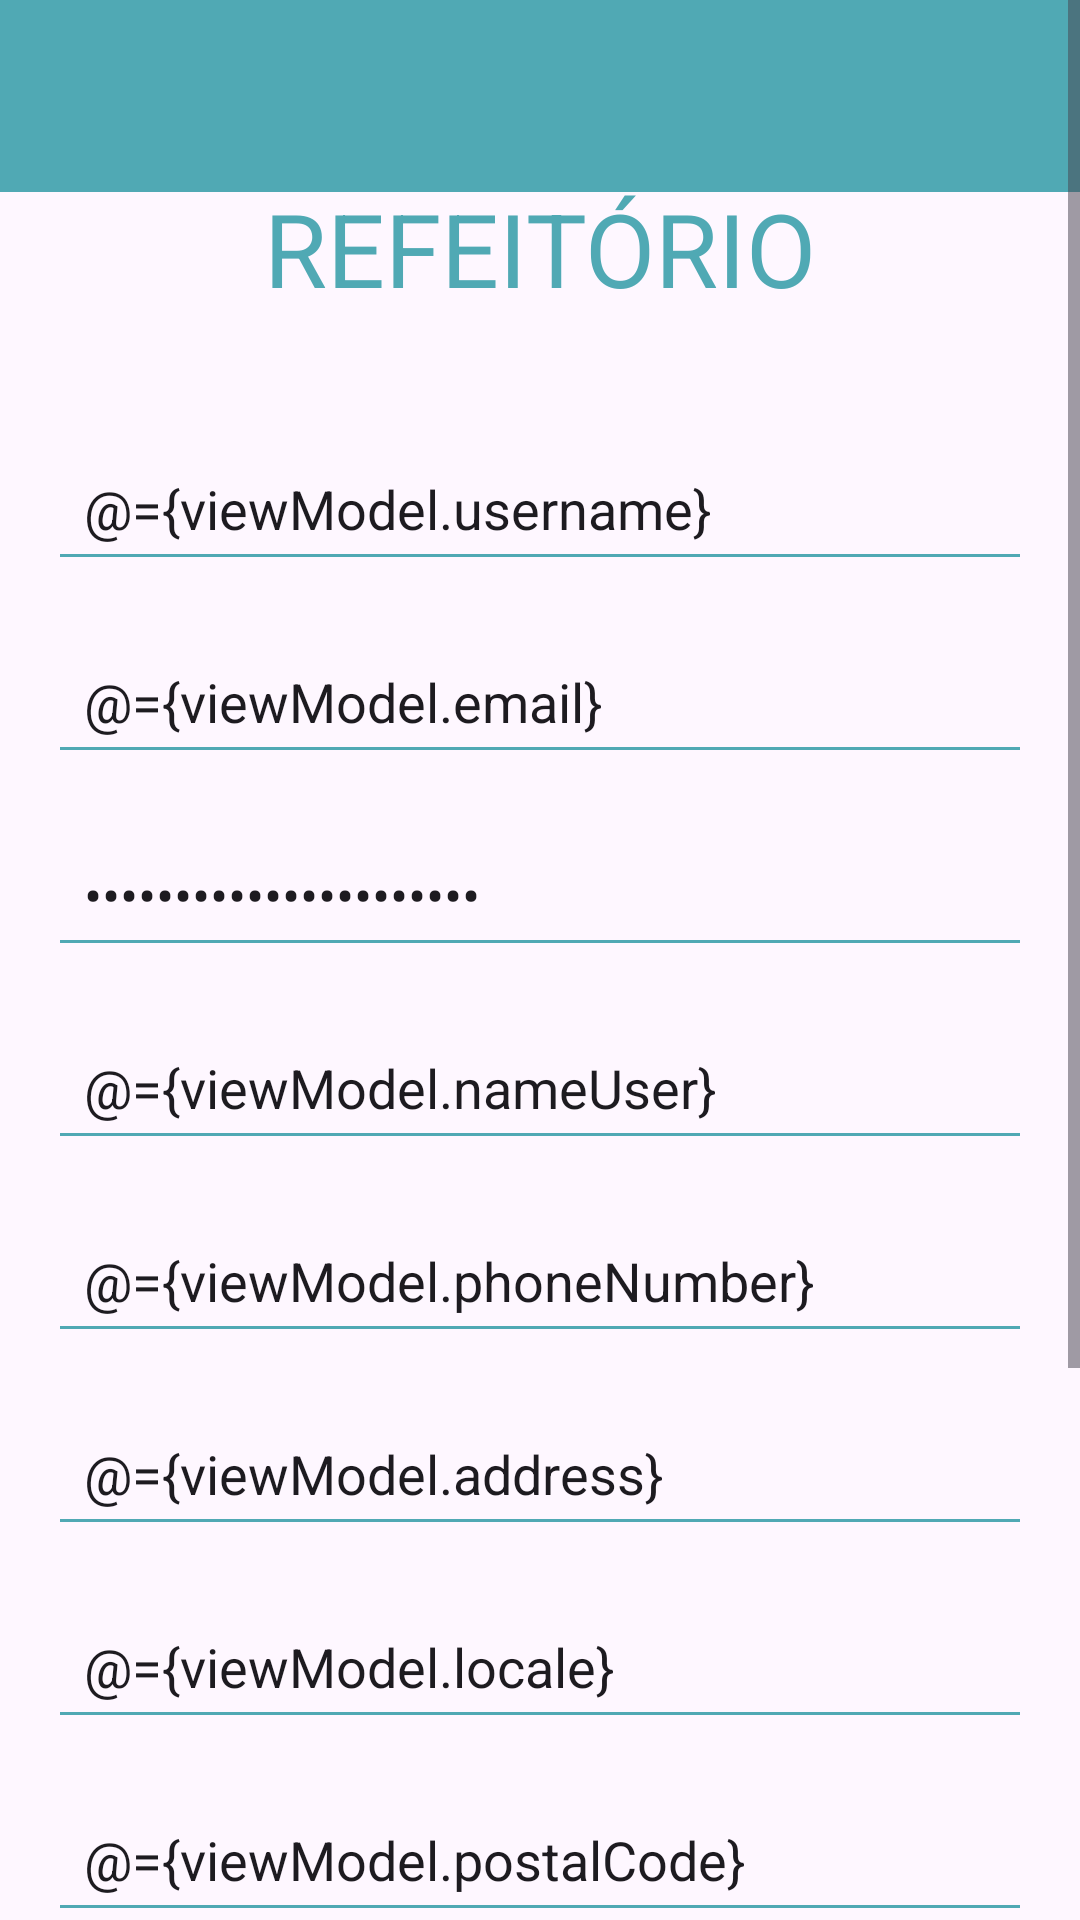

This screen was rendered from an Android layout file. Write that file and the resources it references.
<!-- AndroidManifest.xml: application theme Theme.Refeitorio -->
<!-- res/layout/activity_register.xml -->
<?xml version="1.0" encoding="utf-8"?>
<layout>
    <data>
        <variable
            name="viewModel"
            type="pt.ipleiria.estg.dei.refeitorio.ui.viewmodel.RegisterViewModel" />
    </data>

    <ScrollView
        xmlns:android="http://schemas.android.com/apk/res/android"
        xmlns:app="http://schemas.android.com/apk/res-auto"
        xmlns:tools="http://schemas.android.com/tools"
        android:layout_width="match_parent"
        android:layout_height="match_parent"
        android:id="@+id/content"
        tools:context=".ui.activities.RegisterActivity">

        <androidx.constraintlayout.widget.ConstraintLayout
            android:layout_width="match_parent"
            android:layout_height="wrap_content">
            <include
                android:id="@+id/app_bar_register"
                layout="@layout/app_bar_home"
                android:layout_width="match_parent"
                android:layout_height="wrap_content"
                app:layout_constraintTop_toTopOf="parent" />
            <TextView
                android:id="@+id/textView"
                android:layout_width="wrap_content"
                android:layout_height="wrap_content"
                android:text="REFEITÓRIO"
                android:textAllCaps="true"
                android:textColor="#50A9B4"
                android:textSize="34sp"
                android:textStyle="normal"
                app:layout_constraintTop_toTopOf="parent"
                app:layout_constraintStart_toStartOf="parent"
                app:layout_constraintEnd_toEndOf="parent"
                android:layout_marginTop="60dp" />

            <EditText
                android:id="@+id/inputUsername"
                android:layout_width="0dp"
                android:layout_height="wrap_content"
                android:hint="Nome de Utilizador"
                android:text="@={viewModel.username}"
                android:inputType="text"
                android:backgroundTint="#50A9B4"
                android:layout_marginHorizontal="16dp"
                android:padding="12dp"
                app:layout_constraintTop_toBottomOf="@id/textView"
                app:layout_constraintStart_toStartOf="parent"
                app:layout_constraintEnd_toEndOf="parent"
                android:layout_marginTop="40dp" />

            <EditText
                android:id="@+id/inputEmail"
                android:layout_width="0dp"
                android:layout_height="wrap_content"
                android:hint="E-mail"
                android:text="@={viewModel.email}"
                android:inputType="textEmailAddress"
                android:backgroundTint="#50A9B4"
                android:layout_marginHorizontal="16dp"
                android:padding="12dp"
                app:layout_constraintTop_toBottomOf="@id/inputUsername"
                app:layout_constraintStart_toStartOf="parent"
                app:layout_constraintEnd_toEndOf="parent"
                android:layout_marginTop="16dp" />

            <EditText
                android:id="@+id/inputPassword"
                android:layout_width="0dp"
                android:layout_height="wrap_content"
                android:hint="Password"
                android:text="@={viewModel.password}"
                android:inputType="textPassword"
                android:backgroundTint="#50A9B4"
                android:layout_marginHorizontal="16dp"
                android:padding="12dp"
                app:layout_constraintTop_toBottomOf="@id/inputEmail"
                app:layout_constraintStart_toStartOf="parent"
                app:layout_constraintEnd_toEndOf="parent"
                android:layout_marginTop="16dp" />

            <EditText
                android:id="@+id/inputName"
                android:layout_width="0dp"
                android:layout_height="wrap_content"
                android:hint="Nome"
                android:text="@={viewModel.nameUser}"
                android:inputType="text"
                android:backgroundTint="#50A9B4"
                android:layout_marginHorizontal="16dp"
                android:padding="12dp"
                app:layout_constraintTop_toBottomOf="@id/inputPassword"
                app:layout_constraintStart_toStartOf="parent"
                app:layout_constraintEnd_toEndOf="parent"
                android:layout_marginTop="16dp" />

            <EditText
                android:id="@+id/inputPhone"
                android:layout_width="0dp"
                android:layout_height="wrap_content"
                android:hint="Nº Telemóvel"
                android:text="@={viewModel.phoneNumber}"
                android:inputType="phone"
                android:backgroundTint="#50A9B4"
                android:layout_marginHorizontal="16dp"
                android:padding="12dp"
                app:layout_constraintTop_toBottomOf="@id/inputName"
                app:layout_constraintStart_toStartOf="parent"
                app:layout_constraintEnd_toEndOf="parent"
                android:layout_marginTop="16dp" />

            <EditText
                android:id="@+id/inputStreet"
                android:layout_width="0dp"
                android:layout_height="wrap_content"
                android:hint="Morada"
                android:text="@={viewModel.address}"
                android:inputType="text"
                android:backgroundTint="#50A9B4"
                android:layout_marginHorizontal="16dp"
                android:padding="12dp"
                app:layout_constraintTop_toBottomOf="@id/inputPhone"
                app:layout_constraintStart_toStartOf="parent"
                app:layout_constraintEnd_toEndOf="parent"
                android:layout_marginTop="16dp" />

            <EditText
                android:id="@+id/inputLocal"
                android:layout_width="0dp"
                android:layout_height="wrap_content"
                android:hint="Localidade"
                android:text="@={viewModel.locale}"
                android:inputType="text"
                android:backgroundTint="#50A9B4"
                android:layout_marginHorizontal="16dp"
                android:padding="12dp"
                app:layout_constraintTop_toBottomOf="@id/inputStreet"
                app:layout_constraintStart_toStartOf="parent"
                app:layout_constraintEnd_toEndOf="parent"
                android:layout_marginTop="16dp" />

            <EditText
                android:id="@+id/inputPostalCode"
                android:layout_width="0dp"
                android:layout_height="wrap_content"
                android:hint="Código Postal"
                android:text="@={viewModel.postalCode}"
                android:inputType="textPostalAddress"
                android:backgroundTint="#50A9B4"
                android:layout_marginHorizontal="16dp"
                android:padding="12dp"
                app:layout_constraintTop_toBottomOf="@id/inputLocal"
                app:layout_constraintStart_toStartOf="parent"
                app:layout_constraintEnd_toEndOf="parent"
                android:layout_marginTop="16dp" />


            <Spinner
                android:id="@+id/roleSpinner"
                android:layout_width="0dp"
                android:layout_height="48dp"
                android:layout_marginHorizontal="16dp"
                android:layout_marginTop="16dp"
                android:entries="@{viewModel.roles}"
                android:selectedItemPosition="@={viewModel.roleIndex}"
                app:layout_constraintTop_toBottomOf="@id/inputPostalCode"
                app:layout_constraintStart_toStartOf="parent"
                app:layout_constraintEnd_toEndOf="parent"
                android:minWidth="48dp"
                android:padding="8dp" />

            <Spinner
                android:id="@+id/spinnerCozinha"
                android:layout_width="0dp"
                android:layout_height="48dp"
                android:layout_marginHorizontal="16dp"
                android:layout_marginTop="16dp"
                android:selectedItemPosition="@={viewModel.cozinhaIndex}"
                android:backgroundTint="#50A9B4"
                app:layout_constraintTop_toBottomOf="@id/roleSpinner"
                app:layout_constraintStart_toStartOf="parent"
                app:layout_constraintEnd_toEndOf="parent"
                android:minWidth="48dp"
                android:padding="8dp" />


            <com.google.android.material.button.MaterialButton
                android:id="@+id/btn_entrar"
                android:layout_width="0dp"
                android:layout_height="wrap_content"
                android:layout_marginHorizontal="16dp"
                android:layout_marginTop="40dp"
                android:backgroundTint="#50A9B4"
                android:text="Criar Conta"
                android:textColor="#FFFFFF"
                android:textAllCaps="false"
                android:paddingVertical="12dp"
                app:cornerRadius="8dp"
                app:layout_constraintTop_toBottomOf="@id/spinnerCozinha"
                app:layout_constraintStart_toStartOf="parent"
                app:layout_constraintEnd_toEndOf="parent" />

            <TextView
                android:id="@+id/textCreateAccount"
                android:layout_width="wrap_content"
                android:layout_height="wrap_content"
                android:text="Já tem conta? Efetue o login"
                android:textColor="#50A9B4"
                android:textSize="14sp"
                app:layout_constraintTop_toBottomOf="@id/btn_entrar"
                app:layout_constraintStart_toStartOf="parent"
                app:layout_constraintEnd_toEndOf="parent"
                android:layout_marginTop="16dp"
                android:layout_marginBottom="50dp" />

        </androidx.constraintlayout.widget.ConstraintLayout>

    </ScrollView>
</layout>
<!-- res/layout/app_bar_home.xml (included above) -->
<?xml version="1.0" encoding="utf-8"?>
<androidx.coordinatorlayout.widget.CoordinatorLayout xmlns:android="http://schemas.android.com/apk/res/android"
    xmlns:app="http://schemas.android.com/apk/res-auto"
    xmlns:tools="http://schemas.android.com/tools"
    android:layout_width="match_parent"
    android:layout_height="match_parent"
    tools:context=".ui.activities.home.HomeActivity">

    <com.google.android.material.appbar.AppBarLayout
        android:layout_width="match_parent"
        android:layout_height="wrap_content"
        android:theme="@style/Theme.Refeitorio.AppBarOverlay">

        <androidx.appcompat.widget.Toolbar
            android:id="@+id/toolbar"
            android:layout_width="match_parent"
            android:layout_height="?attr/actionBarSize"
            android:background="@color/azul"
            app:popupTheme="@style/Theme.Refeitorio.PopupOverlay" />

    </com.google.android.material.appbar.AppBarLayout>


</androidx.coordinatorlayout.widget.CoordinatorLayout>
<!-- resources referenced by this layout -->
<resources>
  <color name="azul">#50A9B4</color>
  <style name="Theme.Refeitorio.AppBarOverlay" parent="ThemeOverlay.AppCompat.Dark.ActionBar" />
  <style name="Theme.Refeitorio.PopupOverlay" parent="ThemeOverlay.AppCompat.Light" />
  <style name="Theme.Refeitorio" parent="Base.Theme.Refeitorio" />
  <style name="Base.Theme.Refeitorio" parent="Theme.Material3.DayNight.NoActionBar">
          
          <item name="colorPrimary">@color/azul</item>
      </style>
</resources>
